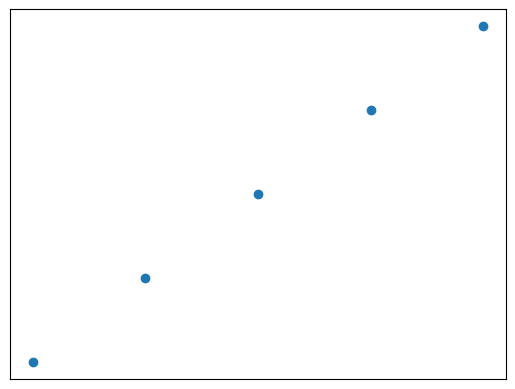

Here is the Python script that generated this plot:
import numpy as np
import matplotlib.pyplot as plt

n = 1024
# 生成了一个包含 n 个元素的服从正态分布（均值为 0，标准差为 1）的随机数数组，存储在变量 X 和 Y 中。
X = np.random.normal(0, 1, n)
Y = np.random.normal(0, 1, n)
T = np.arctan2(Y, X)  # for color value

# plt.scatter(X, Y, s=75, c=T, alpha=0.5)
plt.scatter(np.arange(5),np.arange(5))

# plt.xlim((-1.5,-1.5))
# plt.ylim((-1.5,-1.5))
# 隐藏 x, y轴的刻度标签
plt.xticks(())
plt.yticks(())

plt.show()
